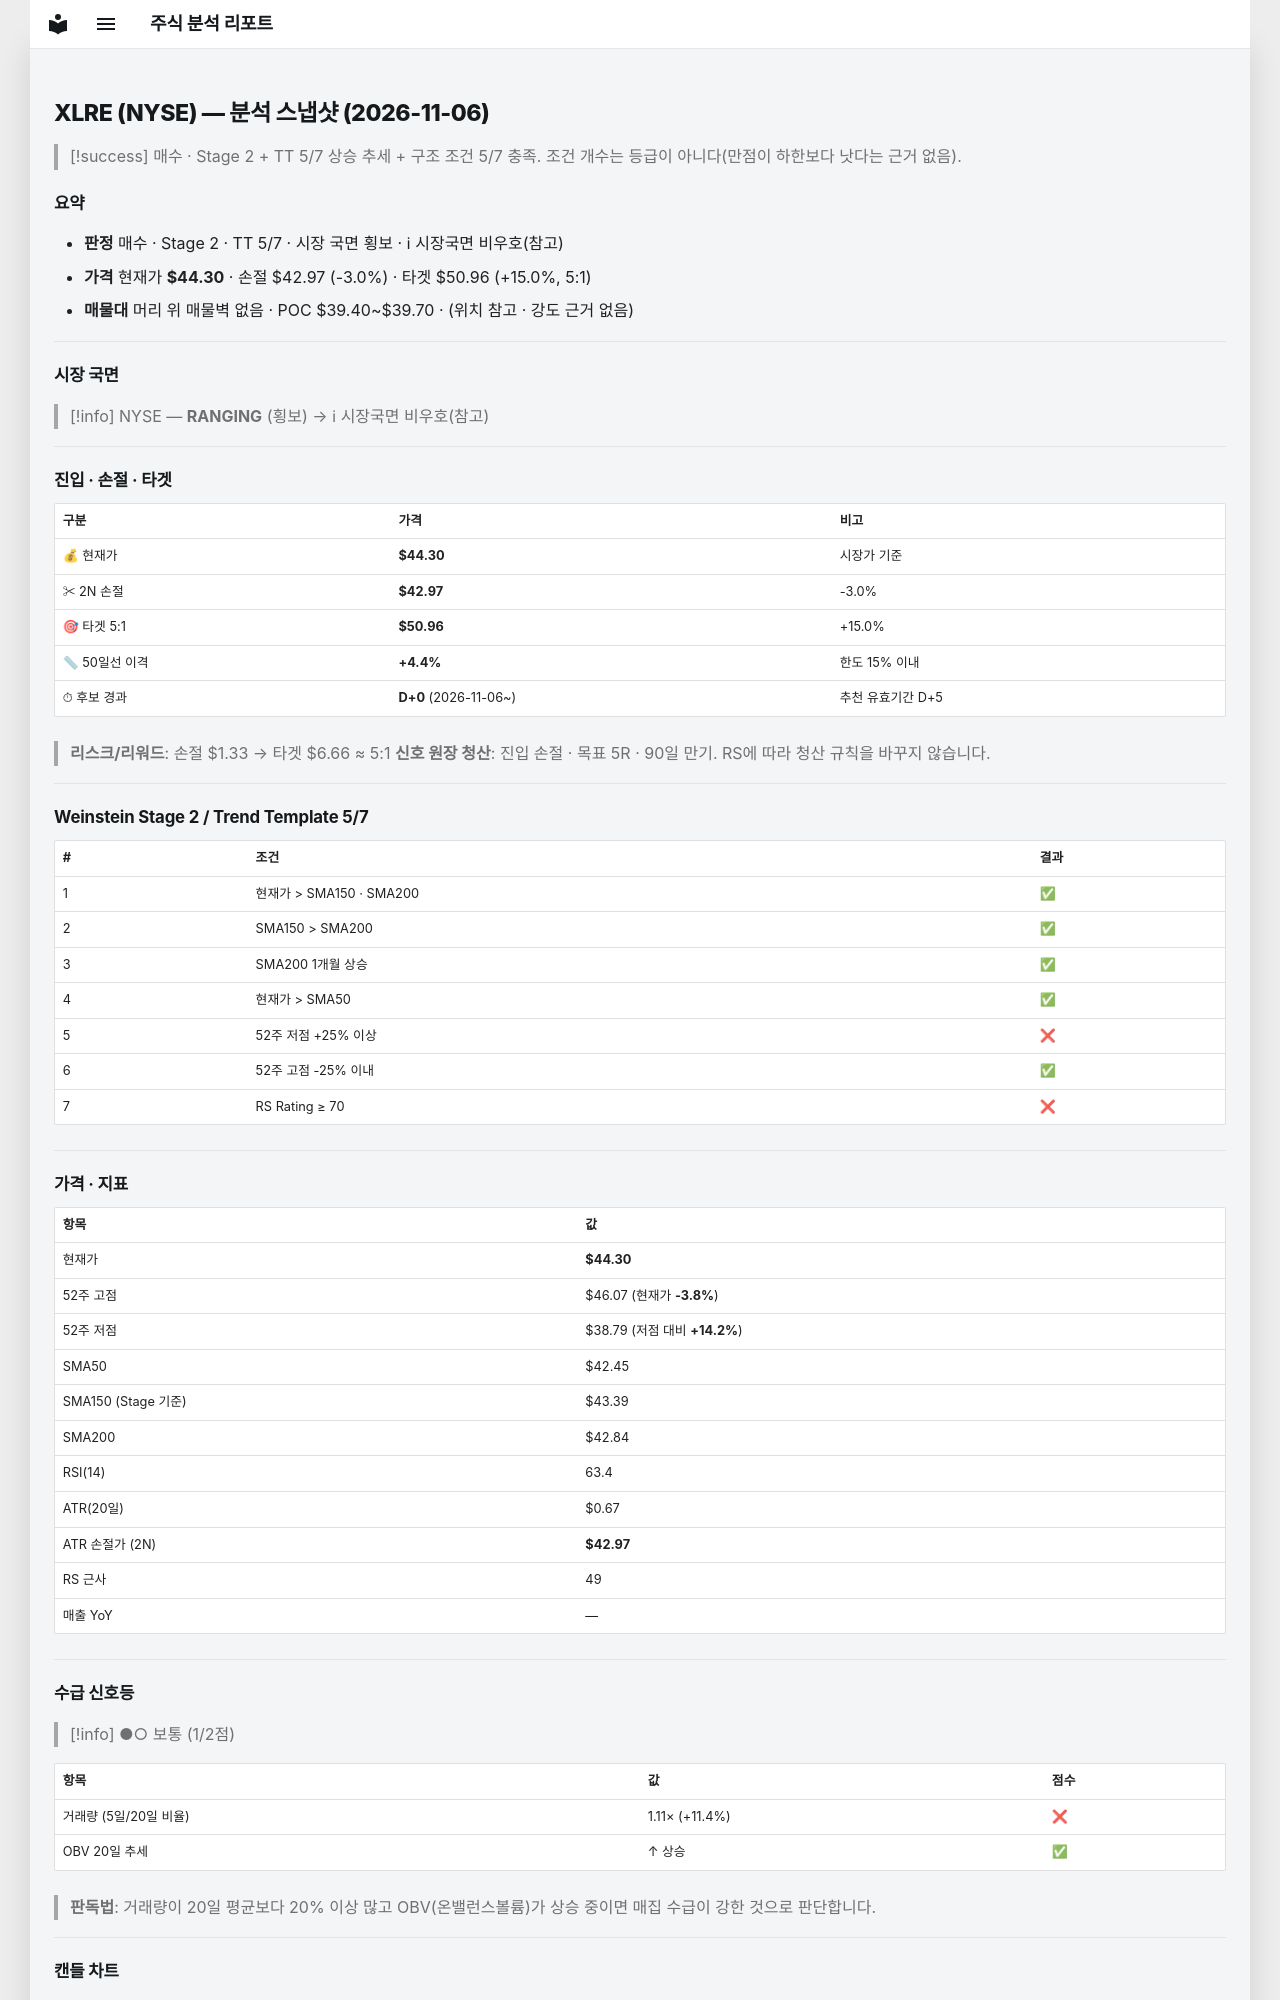

repository: soloandco/stock-reports · page: snapshots/XLRE-2026-11-06/index.html · generator: mkdocs

---
type: analysis-snapshot
title: XLRE 분석 스냅샷
ticker: XLRE
market: NYSE
created: 2026-11-06
updated: 2026-11-06
bar-date: 2026-11-05
verdict: 매수관찰
real-rr: 1.33
sma50-gap-pct: 4.4
candidate-days: 0
candidate-since: 2026-11-06
weekly-position: 저항대아래
weekly-overhead-price: 46.07
weekly-overhead-pct: 4.0
stage: 2
trend-template-score: 5
tt-max: 7
ma-set: sma-50-150-200
price: 44.29999923706055
stop-price: 42.96796669858394
market-regime: RANGING
supply-demand-score: 1/2
supply-demand-label: 보통
status: tracking
tags:
  - stock-agent
  - watchlist
  - XLRE
  - analysis
related:
  - "[[analysis-template]]"
---

# XLRE (NYSE) — 분석 스냅샷 (2026-11-06)

> [!success] 매수 · Stage 2 + TT 5/7
> 상승 추세 + 구조 조건 5/7 충족. 조건 개수는 등급이 아니다(만점이 하한보다 낫다는 근거 없음).

## 요약

- **판정** 매수 · Stage 2 · TT 5/7 · 시장 국면 횡보 · ℹ 시장국면 비우호(참고)
- **가격** 현재가 **$44.30** · 손절 $42.97 (-3.0%) · 타겟 $50.96 (+15.0%, 5:1)
- **매물대** 머리 위 매물벽 없음 · POC $39.40~$39.70 · (위치 참고 · 강도 근거 없음)

---

## 시장 국면

> [!info] NYSE — **RANGING** (횡보) → ℹ 시장국면 비우호(참고)

---

## 진입 · 손절 · 타겟

| 구분 | 가격 | 비고 |
|------|------|------|
| 💰 현재가 | **$44.30** | 시장가 기준 |
| ✂ 2N 손절 | **$42.97** | -3.0% |
| 🎯 타겟 5:1 | **$50.96** | +15.0% |
| 📏 50일선 이격 | **+4.4%** | 한도 15% 이내 |
| ⏱ 후보 경과 | **D+0** (2026-11-06~) | 추천 유효기간 D+5 |

> **리스크/리워드**: 손절 $1.33 → 타겟 $6.66 ≈ 5:1
> **신호 원장 청산**: 진입 손절 · 목표 5R · 90일 만기. RS에 따라 청산 규칙을 바꾸지 않습니다.

---

## Weinstein Stage 2 / Trend Template 5/7

| # | 조건 | 결과 |
|---|------|------|
| 1 | 현재가 > SMA150 · SMA200 | ✅ |
| 2 | SMA150 > SMA200 | ✅ |
| 3 | SMA200 1개월 상승 | ✅ |
| 4 | 현재가 > SMA50 | ✅ |
| 5 | 52주 저점 +25% 이상 | ❌ |
| 6 | 52주 고점 -25% 이내 | ✅ |
| 7 | RS Rating ≥ 70 | ❌ |

---

## 가격 · 지표

| 항목 | 값 |
|------|---|
| 현재가 | **$44.30** |
| 52주 고점 | $46.07 (현재가 **-3.8%**) |
| 52주 저점 | $38.79 (저점 대비 **+14.2%**) |
| SMA50 | $42.45 |
| SMA150 (Stage 기준) | $43.39 |
| SMA200 | $42.84 |
| RSI(14) | 63.4 |
| ATR(20일) | $0.67 |
| ATR 손절가 (2N) | **$42.97** |
| RS 근사 | 49 |
| 매출 YoY | — |

---
## 수급 신호등

> [!info] ●○ 보통 (1/2점)

| 항목 | 값 | 점수 |
|------|------|------|
| 거래량 (5일/20일 비율) | 1.11× (+11.4%) | ❌ |
| OBV 20일 추세 | ↑ 상승 | ✅ |

> **판독법**: 거래량이 20일 평균보다 20% 이상 많고 OBV(온밸런스볼륨)가 상승 중이면 매집 수급이 강한 것으로 판단합니다.

---
